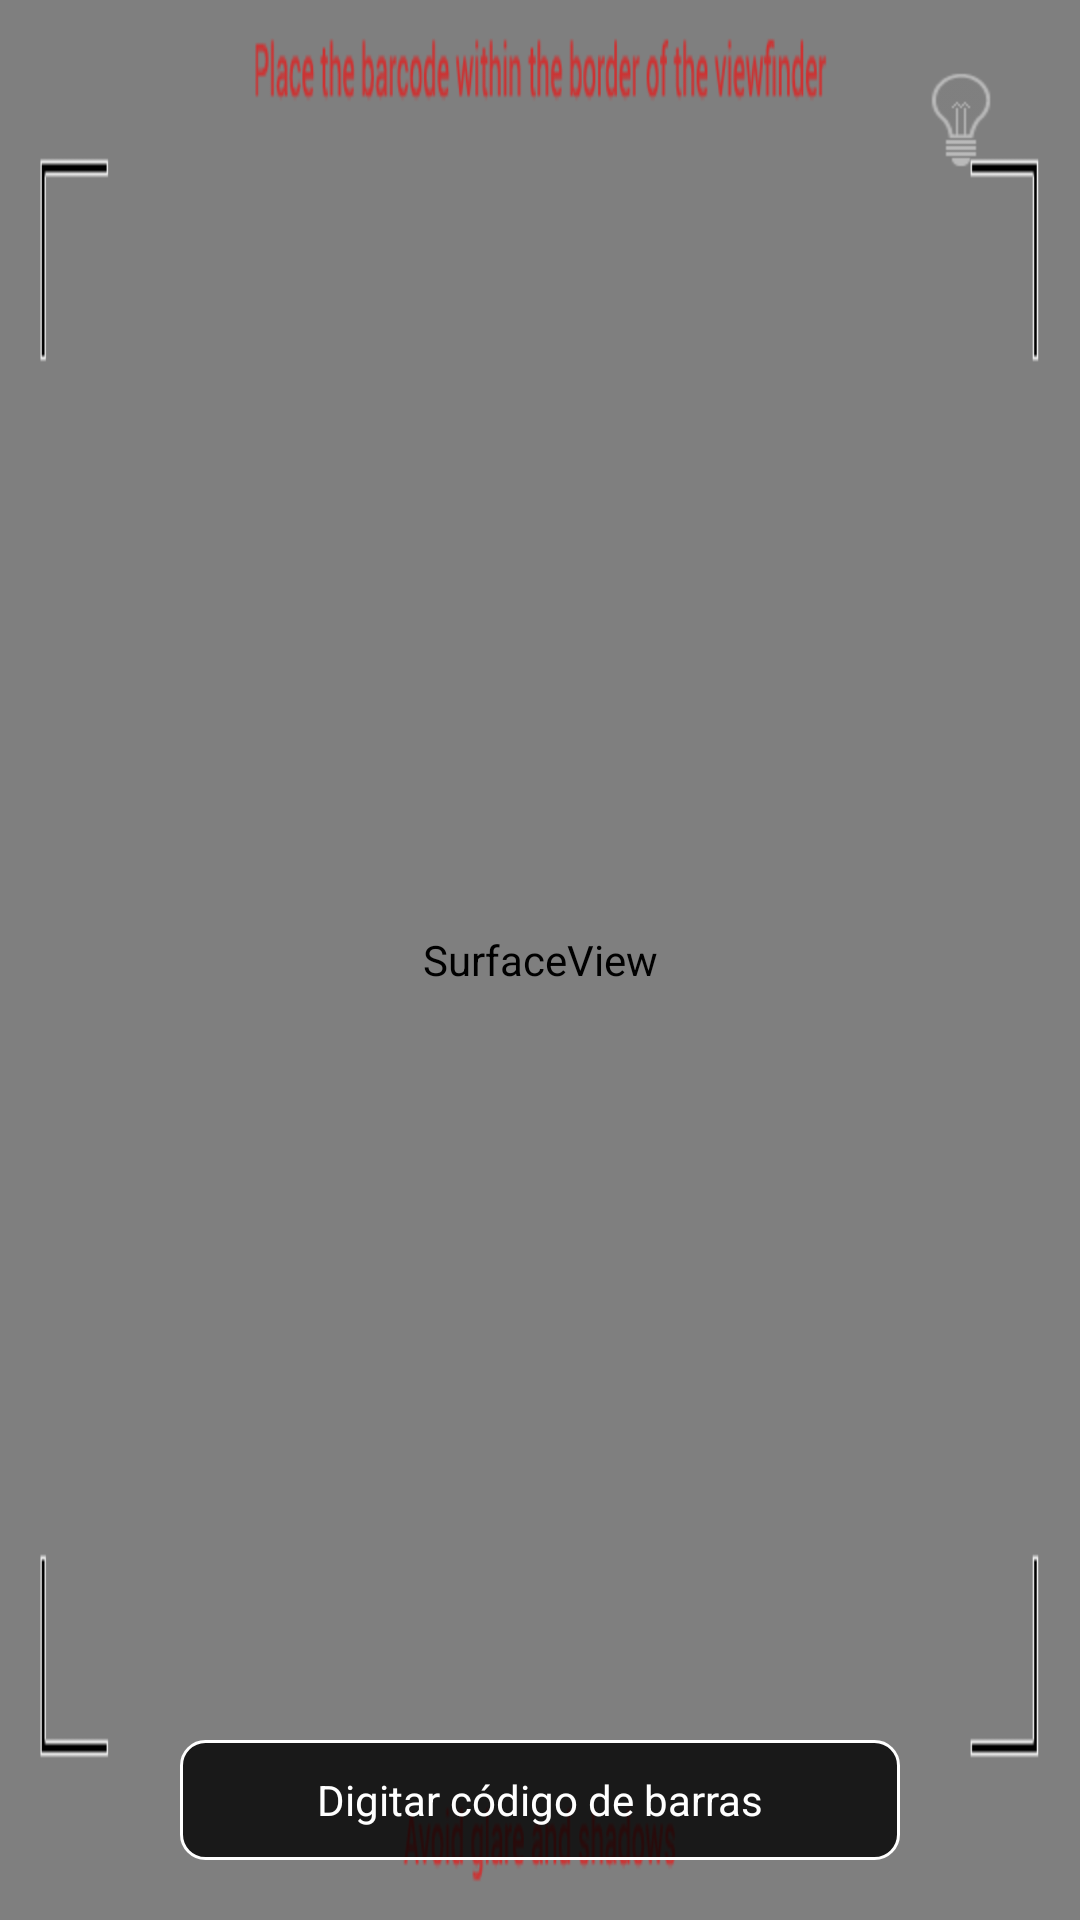

Produce the Android XML layout that renders to this screen, including the resource entries it uses.
<!-- AndroidManifest.xml: activity theme android:Theme.NoTitleBar.Fullscreen -->
<!-- res/layout/scanner.xml -->
<?xml version="1.0" encoding="utf-8"?>
<RelativeLayout android:id="@id/RelativeLayout1" android:layout_width="fill_parent" android:layout_height="fill_parent"
  xmlns:android="http://schemas.android.com/apk/res/android" xmlns:app="http://schemas.android.com/apk/res-auto">
    <SurfaceView android:id="@id/preview_view" android:layout_width="fill_parent" android:layout_height="fill_parent" android:layout_alignParentLeft="true" android:layout_alignParentTop="true" android:layout_centerInParent="true" />
    <ImageView android:id="@id/overlayImage" android:layout_width="fill_parent" android:layout_height="fill_parent" android:src="@drawable/overlay_mw" android:scaleType="fitXY" />
    <ImageButton android:id="@id/flashButton" android:background="#00000000" android:layout_width="32.0dip" android:layout_height="32.0dip" android:layout_margin="24.0dip" android:src="@drawable/flashbuttonoff" android:scaleType="fitXY" android:layout_alignParentTop="true" android:layout_alignParentRight="true" />
    <ImageButton android:id="@id/zoomButton" android:background="#00000000" android:layout_width="32.0dip" android:layout_height="32.0dip" android:layout_margin="24.0dip" android:src="@drawable/zoom" android:scaleType="fitXY" android:layout_alignParentLeft="true" android:layout_alignParentTop="true" />
    <Button android:textColor="#ffffffff" android:id="@id/digitarCodigoDeBarrasButton" android:background="@drawable/digitar_background" android:layout_width="240.0dip" android:layout_height="40.0dip" android:layout_margin="20.0dip" android:text="Digitar código de barras" android:layout_alignParentBottom="true" android:layout_centerHorizontal="true" />
</RelativeLayout>
<!-- resources referenced by this layout -->
<resources>
  <!-- drawable digitar_background (drawable) -->
  <?xml version="1.0" encoding="utf-8"?>
  <shape android:shape="rectangle"
    xmlns:android="http://schemas.android.com/apk/res/android">
      <solid android:color="#cc000000" />
      <stroke android:width="1.0dip" android:color="#ffffffff" />
      <corners android:radius="8.0dip" />
  </shape>
  <!-- drawable flashbuttonoff: png bitmap (drawable, 814 bytes) -->
  <!-- drawable overlay_mw: png bitmap (drawable-hdpi, 4171 bytes) -->
</resources>
